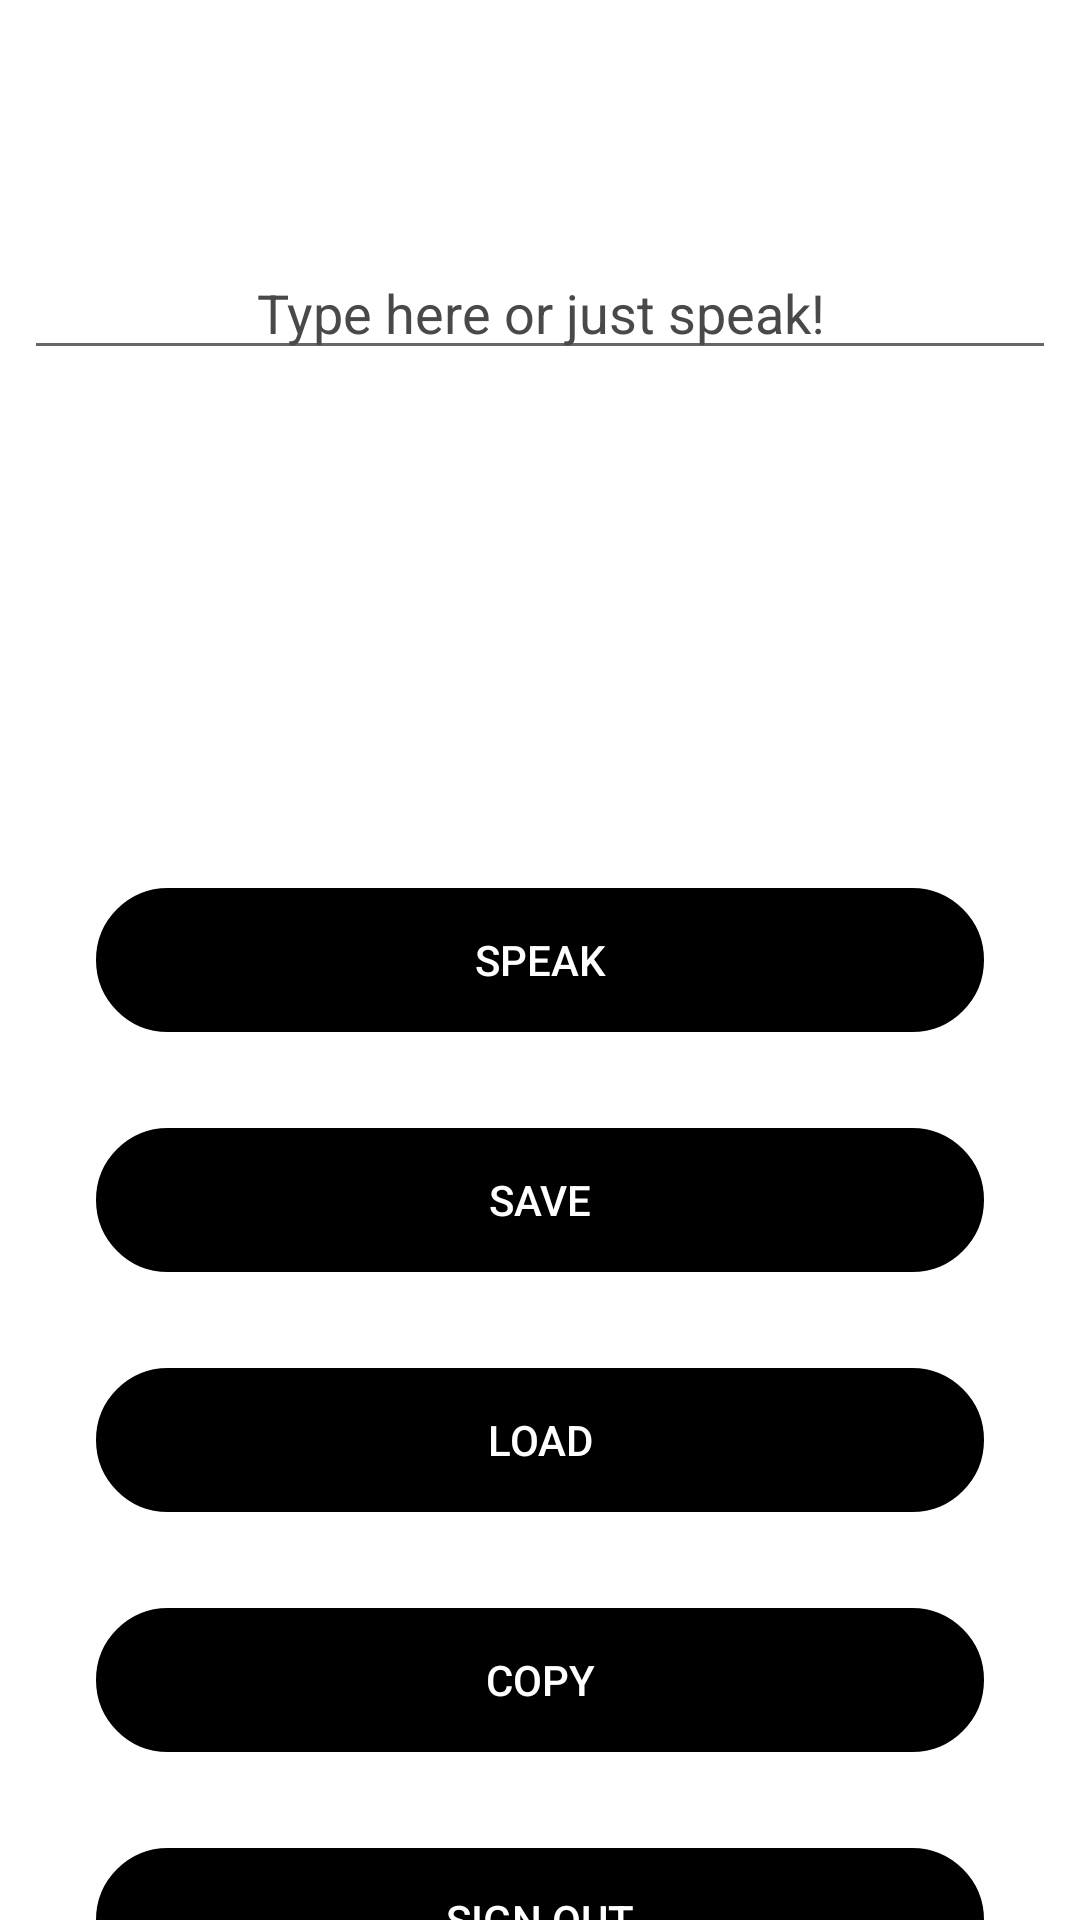

Layout XML and referenced resources for this Android screen:
<!-- AndroidManifest.xml: application theme Theme.Speako -->
<!-- res/layout/activity_main.xml -->
<?xml version="1.0" encoding="utf-8"?>
<androidx.constraintlayout.widget.ConstraintLayout xmlns:android="http://schemas.android.com/apk/res/android"
    xmlns:app="http://schemas.android.com/apk/res-auto"
    xmlns:tools="http://schemas.android.com/tools"
    android:layout_width="match_parent"
    android:layout_height="match_parent"
    tools:context=".MainActivity"
    android:background="@drawable/white_bg"
    >

    <Button
        android:id="@+id/btnLoad"
        android:textColor="@color/white"
        android:layout_width="0dp"
        android:layout_height="wrap_content"
        android:layout_marginTop="32dp"
        android:background="@drawable/input_bg"
        android:text="LOAD"
        app:backgroundTint="@color/black"
        app:layout_constraintEnd_toEndOf="@+id/btnSave"
        app:layout_constraintStart_toStartOf="@+id/btnSave"
        app:layout_constraintTop_toBottomOf="@+id/btnSave" />

    <EditText
        android:id="@+id/txtSpeak"
        android:layout_width="0dp"
        android:layout_height="wrap_content"
        android:layout_marginStart="8dp"
        android:layout_marginEnd="8dp"
        android:layout_marginBottom="44dp"
        android:hint="Type here or just speak!"
        android:textColorHint="@color/gray"
        android:textAlignment="center"
        android:textColor="@color/black"
        android:textSize="18sp"
        app:layout_constraintBottom_toTopOf="@+id/btnSpeech"
        app:layout_constraintEnd_toEndOf="parent"
        app:layout_constraintHorizontal_bias="0.498"
        app:layout_constraintStart_toStartOf="parent"
        app:layout_constraintTop_toTopOf="parent"
        app:layout_constraintVertical_bias="0.39" />

    <Button
        android:id="@+id/btnSpeech"
        android:layout_width="0dp"
        android:layout_height="wrap_content"
        android:layout_marginStart="32dp"
        android:layout_marginEnd="32dp"
        android:background="@drawable/input_bg"
        android:text="Speak"
        android:textColor="@color/white"
        app:backgroundTint="@color/black"
        app:layout_constraintBottom_toBottomOf="parent"
        app:layout_constraintEnd_toEndOf="parent"
        app:layout_constraintStart_toStartOf="parent"
        app:layout_constraintTop_toTopOf="parent" />

    <Button
        android:id="@+id/btnSave"
        android:textColor="@color/white"
        android:layout_width="0dp"
        android:layout_height="wrap_content"
        android:layout_marginTop="32dp"
        android:background="@drawable/input_bg"
        android:text="SAVE"
        app:backgroundTint="@color/black"
        app:layout_constraintEnd_toEndOf="@+id/btnSpeech"
        app:layout_constraintStart_toStartOf="@+id/btnSpeech"
        app:layout_constraintTop_toBottomOf="@+id/btnSpeech" />

    <Button
        android:id="@+id/btnCopy"
        android:textColor="@color/white"
        android:layout_width="0dp"
        android:layout_height="wrap_content"
        android:layout_marginTop="32dp"
        android:background="@drawable/input_bg"
        android:text="COPY"
        app:backgroundTint="@color/black"
        app:layout_constraintEnd_toEndOf="@+id/btnLoad"
        app:layout_constraintStart_toStartOf="@+id/btnLoad"
        app:layout_constraintTop_toBottomOf="@+id/btnLoad" />

    <Button
        android:id="@+id/btnSignout"
        android:layout_width="0dp"
        android:layout_height="wrap_content"
        android:layout_marginTop="32dp"
        android:background="@drawable/input_bg"
        android:text="SIGN OUT"
        android:textColor="@color/white"
        app:backgroundTint="@color/black"
        app:layout_constraintEnd_toEndOf="@+id/btnCopy"
        app:layout_constraintStart_toStartOf="@+id/btnCopy"
        app:layout_constraintTop_toBottomOf="@+id/btnCopy" />

</androidx.constraintlayout.widget.ConstraintLayout>
<!-- resources referenced by this layout -->
<resources>
  <color name="black">#FF000000</color>
  <color name="gray">#4A4949</color>
  <color name="white">#FFFFFFFF</color>
  <!-- drawable input_bg (drawable) -->
  <?xml version="1.0" encoding="utf-8"?>
  <shape xmlns:android="http://schemas.android.com/apk/res/android">
  
      <stroke android:color="@color/black"
          android:width="2dp"/>
      <corners android:radius="70dp"/>
  
  </shape>
  <style name="Theme.Speako" parent="Theme.MaterialComponents.DayNight.NoActionBar">
          
          <item name="colorPrimary">@color/purple_500</item>
          <item name="colorPrimaryVariant">@color/purple_700</item>
          <item name="colorOnPrimary">@color/white</item>
          
          <item name="colorSecondary">@color/teal_200</item>
          <item name="colorSecondaryVariant">@color/teal_700</item>
          <item name="colorOnSecondary">@color/black</item>
          
          <item name="android:statusBarColor" tools:targetApi="l">?attr/colorPrimaryVariant</item>
          
      </style>
  <color name="purple_500">#FF6200EE</color>
  <color name="purple_700">#FF3700B3</color>
  <color name="teal_200">#FF03DAC5</color>
  <color name="teal_700">#FF018786</color>
</resources>
